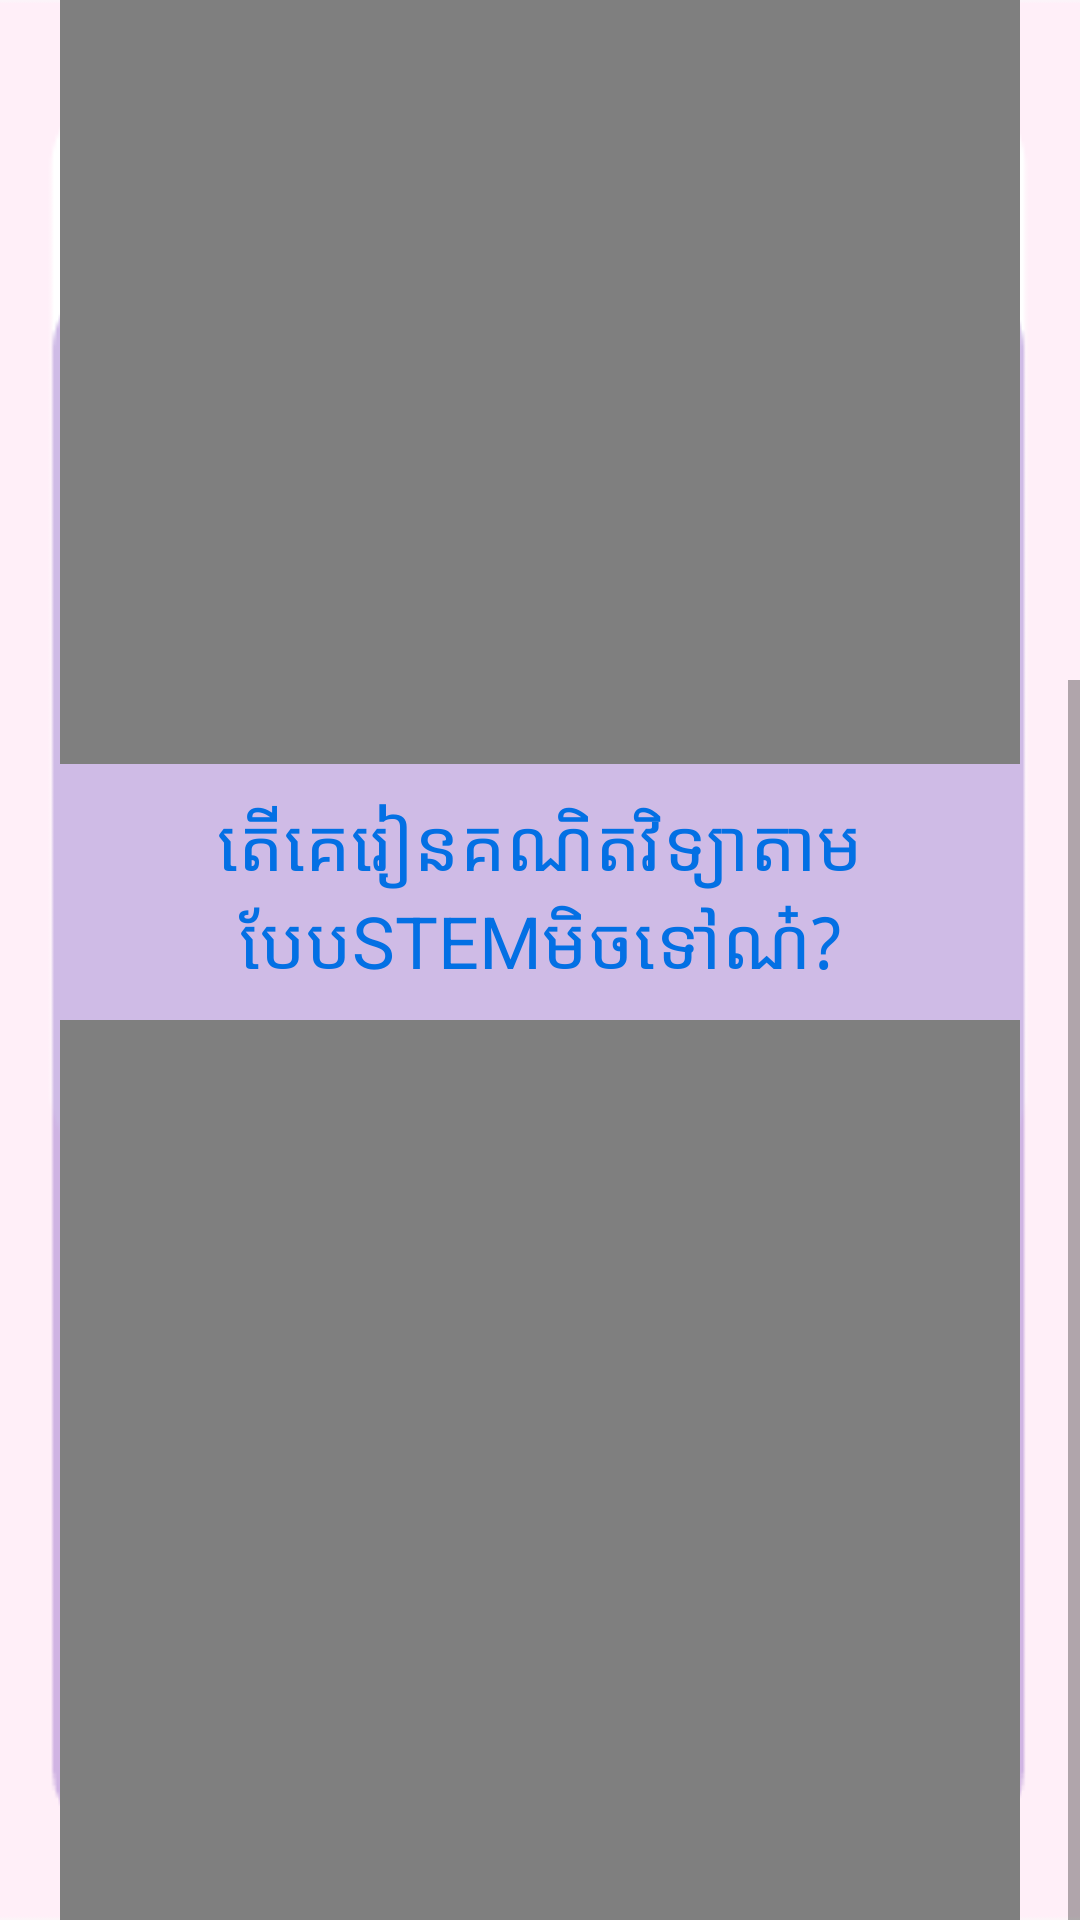

Layout XML and referenced resources for this Android screen:
<!-- AndroidManifest.xml: application theme Theme.ESTEMKPC -->
<!-- res/layout/activity_video_math.xml -->
<?xml version="1.0" encoding="utf-8"?>
<ScrollView xmlns:android="http://schemas.android.com/apk/res/android"
    xmlns:app="http://schemas.android.com/apk/res-auto"
    xmlns:tools="http://schemas.android.com/tools"
    android:layout_width="match_parent"
    android:layout_height="match_parent"
    tools:context=".VideoMath"
    android:background="@drawable/purplebg">
    <LinearLayout
        android:layout_width="match_parent"
        android:layout_height="match_parent"
        android:orientation="vertical">
        <TextView
            android:layout_width="match_parent"
            android:layout_height="60dp"
            android:text="វីដេអូគណិតវិទ្យា"
            android:textSize="40sp"
            android:textColor="@color/purple_500"
            android:textAlignment="center"
            android:layout_marginTop="40dp"/>

        <HorizontalScrollView
            android:layout_width="match_parent"
            android:layout_height="wrap_content"
            android:layout_marginLeft="30dp"
            android:layout_marginTop="0dp"
            android:layout_marginRight="30dp">

            <LinearLayout
                android:layout_width="match_parent"
                android:layout_height="wrap_content"
                android:orientation="horizontal">

                <Button
                    android:id="@+id/MG7"
                    android:layout_width="100dp"
                    android:layout_height="60dp"
                    android:background="@drawable/bg_outline"
                    android:text="ទី៧"
                    android:textColor="@color/purple_500"
                    android:textSize="25dp" />

                <Button
                    android:layout_width="100dp"
                    android:layout_height="60dp"
                    android:layout_marginLeft="5dp"
                    android:background="@drawable/bg_outline"
                    android:text="ទី៨"
                    android:textColor="@color/purple_500"
                    android:textSize="25dp" />

                <Button
                    android:id="@+id/MG9"
                    android:layout_width="100dp"
                    android:layout_height="60dp"
                    android:layout_marginLeft="5dp"
                    android:background="@drawable/bg_outline"
                    android:text="ទី៩"
                    android:textColor="@color/purple_500"
                    android:textSize="25dp" />

                <Button
                    android:layout_width="100dp"
                    android:layout_height="60dp"
                    android:layout_marginLeft="5dp"
                    android:background="@drawable/bg_outline"
                    android:text="ទី១០"
                    android:textColor="@color/purple_500"
                    android:textSize="25dp" />

                <Button
                    android:layout_width="100dp"
                    android:layout_height="60dp"
                    android:layout_marginLeft="5dp"
                    android:background="@drawable/bg_outline"
                    android:text="ទី១១"
                    android:textColor="@color/purple_500"
                    android:textSize="25dp" />

                <Button
                    android:layout_width="100dp"
                    android:layout_height="60dp"
                    android:layout_marginLeft="5dp"
                    android:background="@drawable/bg_outline"
                    android:text="ទី១២"
                    android:textColor="@color/purple_500"
                    android:textSize="25dp" />
            </LinearLayout>

        </HorizontalScrollView>

        <TextView
            android:layout_width="match_parent"
            android:layout_height="50dp"
            android:layout_marginTop="10dp"
            android:text="អំពីគណិតវិទ្យា"
            android:textSize="35sp"
            android:textColor="@color/purple_700"
            android:textAlignment="center"/>
        <TextView
            android:layout_width="match_parent"
            android:layout_height="wrap_content"
            android:layout_marginTop="10dp"
            android:textAlignment="center"
            android:textSize="24sp"
            android:textColor="#0D2BE6"
            android:text="ដឹងអត់តើហេតុអ្វីបានជាយើងត្រូវរៀនគណិតវិទ្យា?"/>

        <VideoView
            android:id="@+id/mathvdo"
            android:layout_width="match_parent"
            android:layout_height="300dp"
            android:layout_marginLeft="20dp"
            android:layout_marginTop="10dp"
            android:layout_marginRight="20dp" />
        <TextView
            android:layout_width="match_parent"
            android:layout_height="wrap_content"
            android:layout_marginTop="10dp"
            android:textAlignment="center"
            android:textSize="24sp"
            android:textColor="#0370E4"
            android:text="តើគេរៀនគណិតវិទ្យាតាមបែបSTEMមិចទៅណ៎?"
            android:layout_marginLeft="15dp"
            android:layout_marginRight="15dp"/>

        <VideoView
            android:id="@+id/mathvdo2"
            android:layout_width="match_parent"
            android:layout_height="300dp"
            android:layout_marginLeft="20dp"
            android:layout_marginTop="10dp"
            android:layout_marginRight="20dp" />

    </LinearLayout>

</ScrollView>
<!-- resources referenced by this layout -->
<resources>
  <!-- drawable bg_outline (drawable-v24) -->
  <?xml version="1.0" encoding="utf-8"?>
  <shape xmlns:android="http://schemas.android.com/apk/res/android">
      <corners android:radius="10dp"/>
      <gradient android:startColor="@color/white"
          android:endColor="#F6E7F6"
          android:angle="360"/>
      <stroke android:color="#E282F3"
          android:width="3dp"/>
  
  
  </shape>
  <!-- drawable purplebg: png bitmap (drawable-v24, 6030 bytes) -->
  <style name="Theme.ESTEMKPC" parent="Theme.AppCompat.Light.NoActionBar">
          
          <item name="colorPrimary">@color/purple_500</item>
          <item name="colorPrimaryVariant">@color/purple_700</item>
          <item name="colorOnPrimary">@color/white</item>
          
          <item name="colorSecondary">@color/teal_200</item>
          <item name="colorSecondaryVariant">@color/teal_700</item>
          <item name="colorOnSecondary">@color/black</item>
          
          <item name="android:statusBarColor" tools:targetApi="l">?attr/colorPrimaryVariant</item>
          
      </style>
  <!-- not gathered from this repository: default colours our renderer supplied (Android Studio template values) -->
  <color name="purple_500">#FF6200EE</color>
  <color name="purple_700">#FF3700B3</color>
  <color name="teal_200">#FF03DAC5</color>
  <color name="teal_700">#FF018786</color>
  <color name="black">#FF000000</color>
  <color name="white">#FFFFFFFF</color>
</resources>
